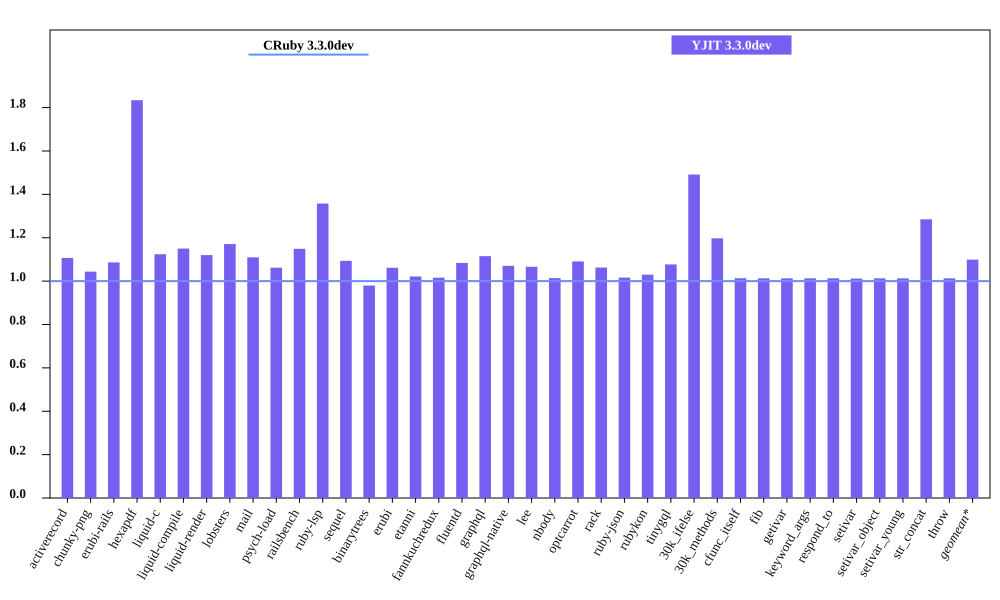

Source data for this figure (header and first rows):
bench, CRuby 3.3.0dev mem (MiB), YJIT 3.3.0dev mem (MiB), Inline Code, Outlined Code, YJIT Mem overhead
activerecord, 48.84, 54.07, 1, 1
chunky-png, 63.78, 66.57, 1, 1
erubi-rails, 92.54, 100.5, 2, 2
hexapdf, 148.5, 272.4, 2, 2
liquid-c, 35.98, 40.44, 1, 1
liquid-compile, 33.61, 38.66, 1, 1
liquid-render, 34.68, 38.85, 1, 1
lobsters, 275, 321.9, 8, 7
mail, 50.11, 55.6, 1, 1
psych-load, 35.42, 37.61, 1, 1
railsbench, 90.32, 103.8, 3, 3
ruby-lsp, 94.68, 128.5, 6, 5
sequel, 37.03, 40.49, 1, 1
binarytrees, 26.61, 26.07, 1, 1
erubi, 29.78, 31.61, 1, 1
etanni, 23.46, 23.96, 1, 1
fannkuchredux, 20.36, 20.68, 1, 1
fluentd, 607.1, 658, 1, 1
graphql, 39.03, 43.53, 1, 1
graphql-native, 36.93, 39.53, 1, 1
lee, 33.46, 35.67, 1, 1
nbody, 20.36, 20.64, 1, 1
optcarrot, 61.59, 67.17, 1, 1
rack, 30.12, 32.01, 1, 1
ruby-json, 21.31, 21.66, 1, 1
rubykon, 47.63, 49.04, 1, 1
tinygql, 28.18, 30.35, 1, 1
30k_ifelse, 61.01, 90.99, 5, 5
30k_methods, 49.14, 58.84, 2, 2
cfunc_itself, 20.48, 20.75, 1, 1
fib, 20.43, 20.69, 1, 1
getivar, 20.48, 20.75, 1, 1
keyword_args, 20.48, 20.75, 1, 1
respond_to, 20.48, 20.75, 1, 1
setivar, 20.49, 20.73, 1, 1
setivar_object, 20.42, 20.68, 1, 1
setivar_young, 20.42, 20.68, 1, 1
str_concat, 46.43, 59.65, 1, 1
throw, 20.48, 20.75, 1, 1
